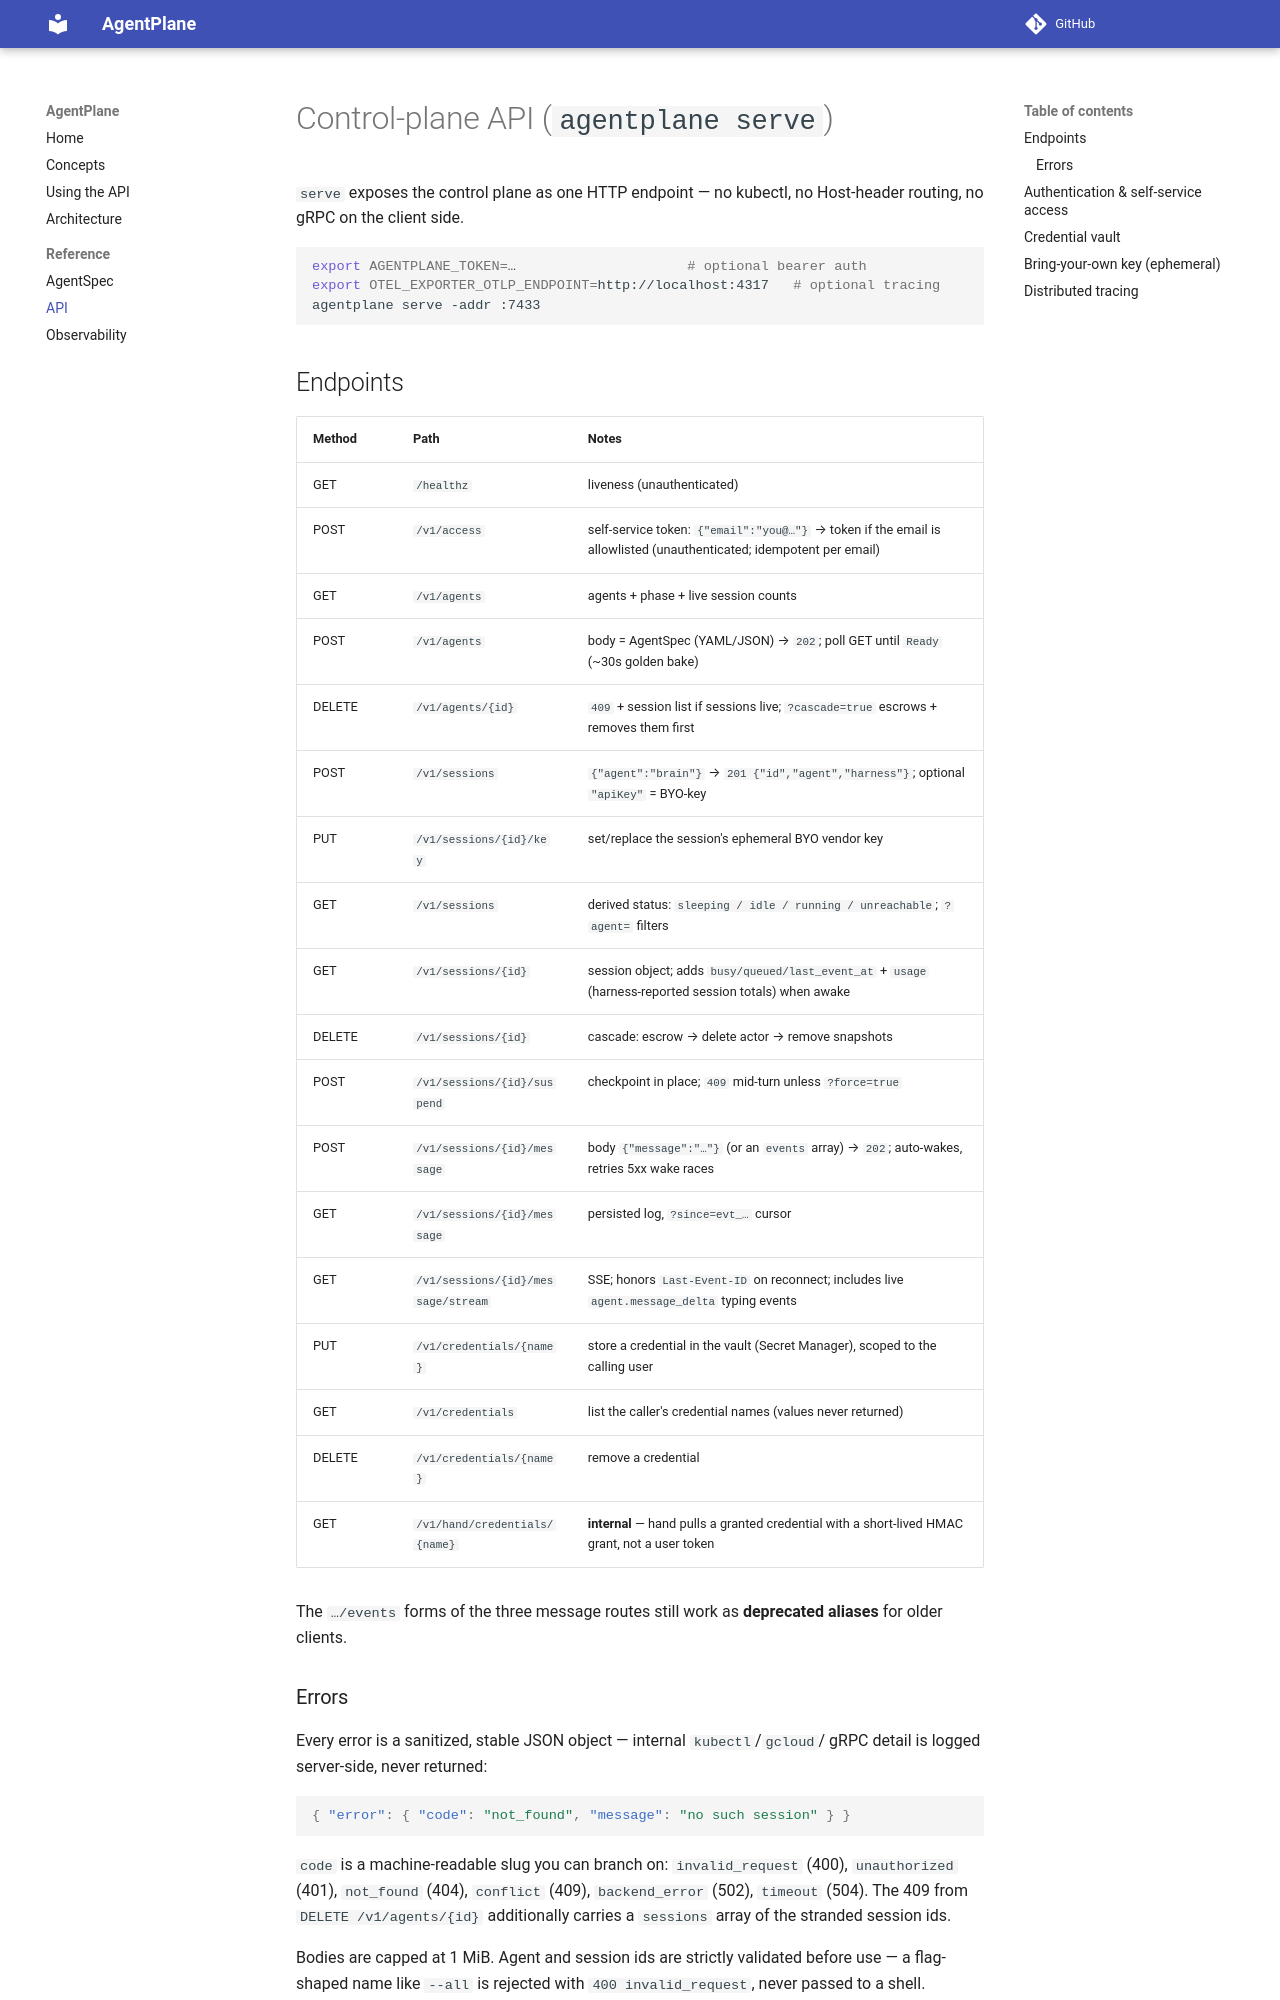

repository: agents-community/supercluster · page: api/index.html · generator: mkdocs

# Control-plane API (`agentplane serve`)

`serve` exposes the control plane as one HTTP endpoint — no kubectl, no
Host-header routing, no gRPC on the client side.

```bash
export AGENTPLANE_TOKEN=…                     # optional bearer auth
export OTEL_EXPORTER_OTLP_ENDPOINT=http://localhost:4317   # optional tracing
agentplane serve -addr :7433
```

## Endpoints

| Method | Path | Notes |
|---|---|---|
| GET | `/healthz` | liveness (unauthenticated) |
| POST | `/v1/access` | self-service token: `{"email":"you@…"}` → token if the email is allowlisted (unauthenticated; idempotent per email) |
| GET | `/v1/agents` | agents + phase + live session counts |
| POST | `/v1/agents` | body = AgentSpec (YAML/JSON) → `202`; poll GET until `Ready` (~30s golden bake) |
| DELETE | `/v1/agents/{id}` | `409` + session list if sessions live; `?cascade=true` escrows + removes them first |
| POST | `/v1/sessions` | `{"agent":"brain"}` → `201 {"id","agent","harness"}`; optional `"apiKey"` = BYO-key |
| PUT | `/v1/sessions/{id}/key` | set/replace the session's ephemeral BYO vendor key |
| GET | `/v1/sessions` | derived status: `sleeping / idle / running / unreachable`; `?agent=` filters |
| GET | `/v1/sessions/{id}` | session object; adds `busy/queued/last_event_at` + `usage` (harness-reported session totals) when awake |
| DELETE | `/v1/sessions/{id}` | cascade: escrow → delete actor → remove snapshots |
| POST | `/v1/sessions/{id}/suspend` | checkpoint in place; `409` mid-turn unless `?force=true` |
| POST | `/v1/sessions/{id}/message` | body `{"message":"…"}` (or an `events` array) → `202`; auto-wakes, retries 5xx wake races |
| GET | `/v1/sessions/{id}/message` | persisted log, `?since=evt_…` cursor |
| GET | `/v1/sessions/{id}/message/stream` | SSE; honors `Last-Event-ID` on reconnect; includes live `agent.message_delta` typing events |
| PUT | `/v1/credentials/{name}` | store a credential in the vault (Secret Manager), scoped to the calling user |
| GET | `/v1/credentials` | list the caller's credential names (values never returned) |
| DELETE | `/v1/credentials/{name}` | remove a credential |
| GET | `/v1/hand/credentials/{name}` | **internal** — hand pulls a granted credential with a short-lived HMAC grant, not a user token |

The `…/events` forms of the three message routes still work as **deprecated
aliases** for older clients.

### Errors

Every error is a sanitized, stable JSON object — internal `kubectl`/`gcloud`/
gRPC detail is logged server-side, never returned:

```json
{ "error": { "code": "not_found", "message": "no such session" } }
```

`code` is a machine-readable slug you can branch on: `invalid_request` (400),
`unauthorized` (401), `not_found` (404), `conflict` (409), `backend_error`
(502), `timeout` (504). The 409 from `DELETE /v1/agents/{id}` additionally
carries a `sessions` array of the stranded session ids.

Bodies are capped at 1 MiB. Agent and session ids are strictly validated
before use — a flag-shaped name like `--all` is rejected with
`400 invalid_request`, never passed to a shell.
